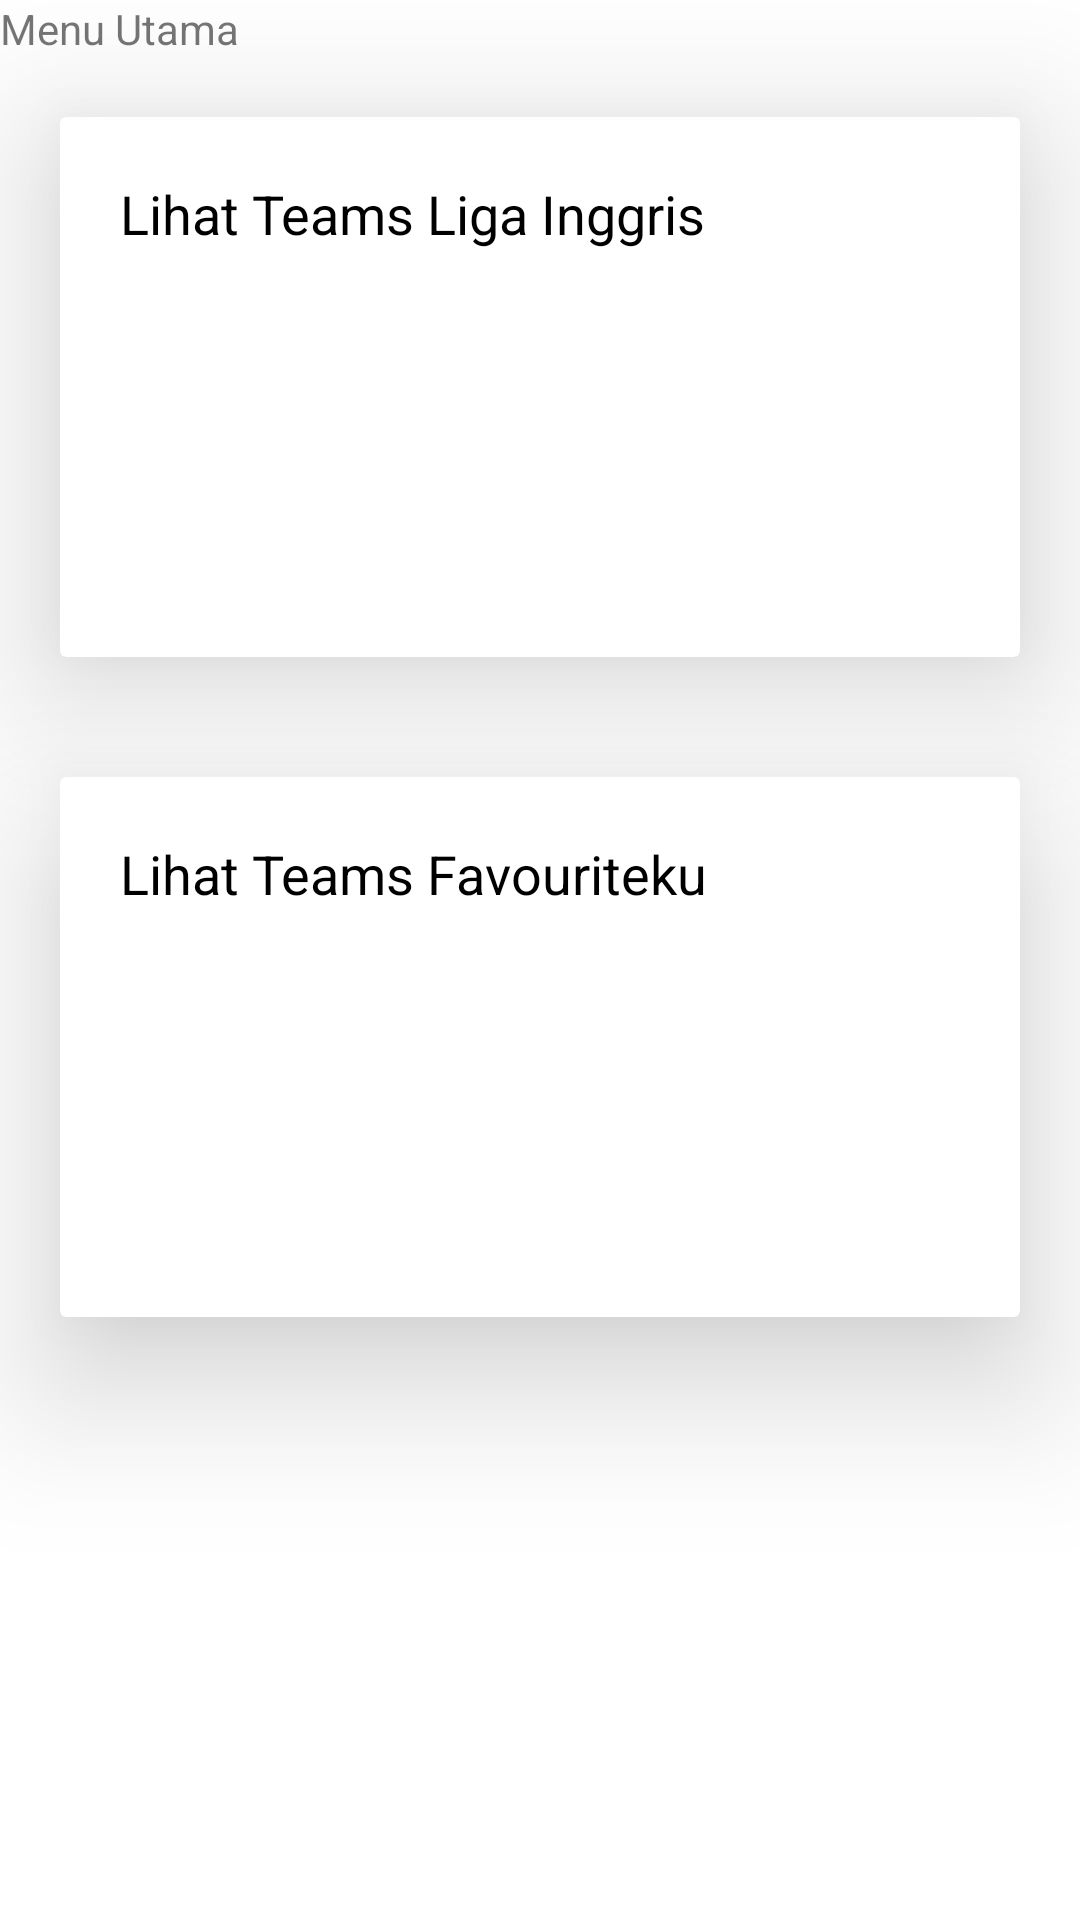

Layout XML and referenced resources for this Android screen:
<!-- AndroidManifest.xml: application theme Theme.Ezra_PAS -->
<!-- res/layout/activity_main.xml -->
<?xml version="1.0" encoding="utf-8"?>
<LinearLayout xmlns:android="http://schemas.android.com/apk/res/android"
    xmlns:app="http://schemas.android.com/apk/res-auto"
    xmlns:tools="http://schemas.android.com/tools"
    android:layout_width="match_parent"
    android:layout_height="match_parent"
    android:orientation="vertical"
    tools:context=".MainActivity">

    <TextView
        android:text="Menu Utama"
        android:layout_width="wrap_content"
        android:layout_height="wrap_content"/>
    <androidx.cardview.widget.CardView
        android:id="@+id/menu1"
        android:layout_width="match_parent"
        android:layout_height="180dp"
        android:layout_margin="20dp"
        android:layout_marginBottom="1dp"
        app:cardElevation="30dp"
        app:contentPadding="10dp">

        <LinearLayout
            android:layout_width="match_parent"
            android:layout_height="wrap_content"
            android:orientation="vertical">

            <RelativeLayout
                android:layout_width="match_parent"
                android:layout_height="wrap_content">

                <TextView
                    android:id="@+id/articleName"
                    style="@android:style/TextAppearance.Medium"
                    android:layout_width="match_parent"
                    android:layout_height="wrap_content"
                    android:layout_alignParentStart="true"
                    android:elevation="3dp"
                    android:ellipsize="marquee"
                    android:focusable="true"
                    android:marqueeRepeatLimit="marquee_forever"
                    android:padding="10dp"
                    android:singleLine="true"
                    android:text="Lihat Teams Liga Inggris"
                    android:textColor="#000000"
                    tools:targetApi="lollipop"
                    android:layout_alignParentLeft="true" />

            </RelativeLayout>

        </LinearLayout>

    </androidx.cardview.widget.CardView>


    <androidx.cardview.widget.CardView
        android:id="@+id/menu2"
        android:layout_width="match_parent"
        android:layout_height="180dp"
        android:layout_margin="20dp"
        android:layout_marginBottom="1dp"
        app:cardElevation="30dp"
        app:contentPadding="10dp">

        <LinearLayout
            android:layout_width="match_parent"
            android:layout_height="wrap_content"
            android:orientation="vertical">

            <RelativeLayout
                android:layout_width="match_parent"
                android:layout_height="wrap_content">

                <TextView
                    style="@android:style/TextAppearance.Medium"
                    android:layout_width="match_parent"
                    android:layout_height="wrap_content"
                    android:layout_alignParentStart="true"
                    android:elevation="3dp"
                    android:ellipsize="marquee"
                    android:focusable="true"
                    android:marqueeRepeatLimit="marquee_forever"
                    android:padding="10dp"
                    android:singleLine="true"
                    android:text="Lihat Teams Favouriteku"
                    android:textColor="#000000"
                    tools:targetApi="lollipop"
                    android:layout_alignParentLeft="true" />

            </RelativeLayout>

        </LinearLayout>

    </androidx.cardview.widget.CardView>

</LinearLayout>
<!-- resources referenced by this layout -->
<resources>
  <style name="Theme.Ezra_PAS" parent="Theme.MaterialComponents.DayNight.DarkActionBar">
          
          <item name="colorPrimary">@color/purple_500</item>
          <item name="colorPrimaryVariant">@color/purple_700</item>
          <item name="colorOnPrimary">@color/white</item>
          
          <item name="colorSecondary">@color/teal_200</item>
          <item name="colorSecondaryVariant">@color/teal_700</item>
          <item name="colorOnSecondary">@color/black</item>
          
          <item name="android:statusBarColor" tools:targetApi="l">?attr/colorPrimaryVariant</item>
          
      </style>
  <!-- not gathered from this repository: default colours our renderer supplied (Android Studio template values) -->
  <color name="purple_500">#FF6200EE</color>
  <color name="purple_700">#FF3700B3</color>
  <color name="teal_200">#FF03DAC5</color>
  <color name="teal_700">#FF018786</color>
  <color name="black">#FF000000</color>
  <color name="white">#FFFFFFFF</color>
</resources>
